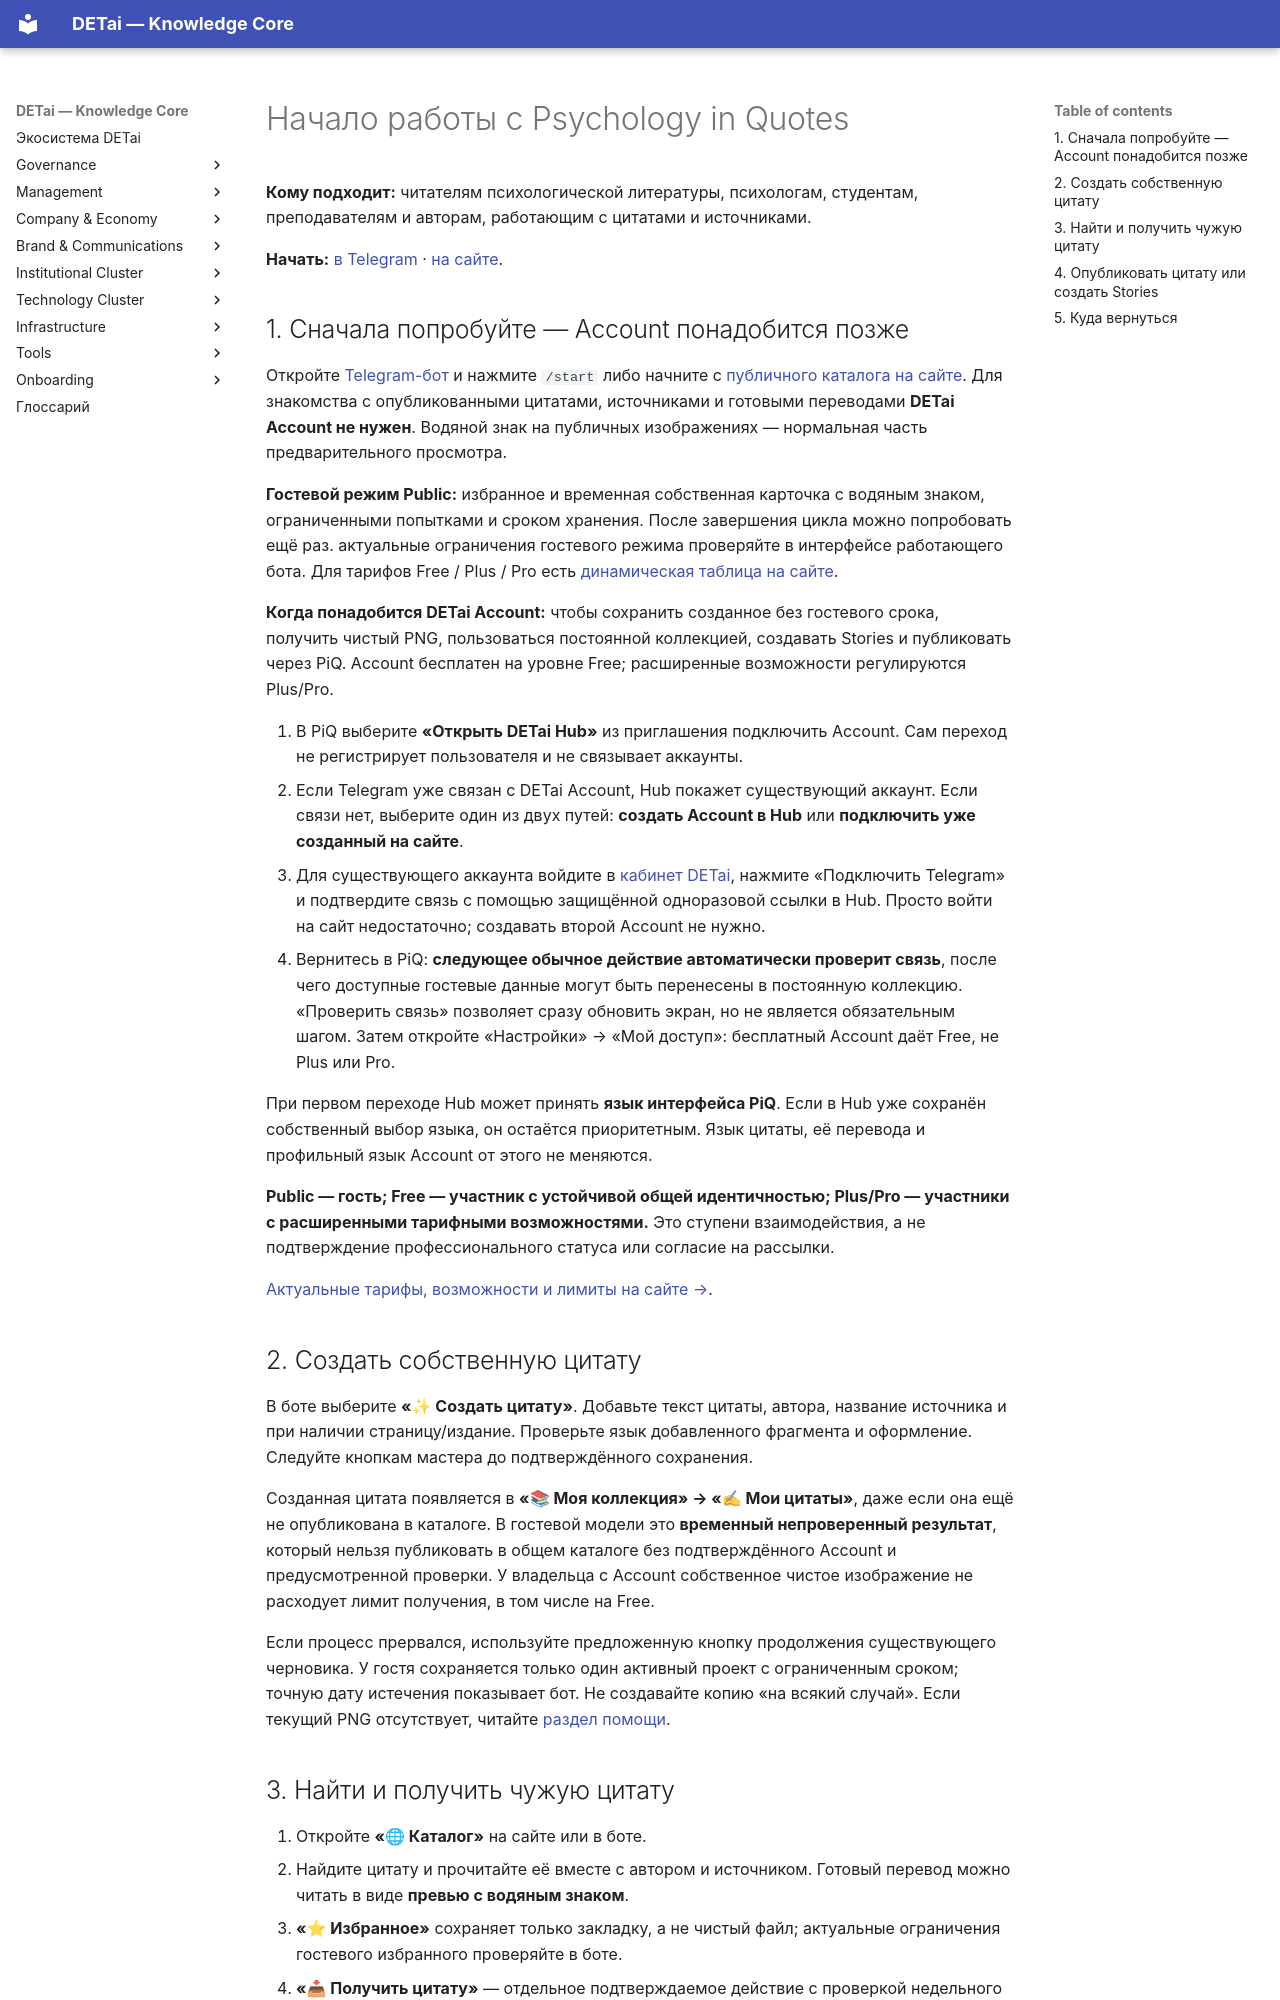

repository: DETai-org/Knowledge_substrate · page: ru/ecosystem/DETai/Platform_DETai/products/psychology-in-quotes/getting-started/index.html · generator: mkdocs

---
type: ecosystem
title: Psychology in Quotes — начало работы
classification:
  scope: DETai_ecosystem
  context: platform
  layer: product
  function: explanation
  system: platform-detai
  domain: psychology-in-quotes
  audiences: [public, product, support, agents]
descriptive:
  id: piq-getting-started
  version: v1
  status: active
  date_ymd: 2026-10-27
  date_update: 2026-10-29
governance:
  canonicality: canonical
  visibility: public
  owner_role: product-owner
  approver_role: product-owner
---

# Начало работы с Psychology in Quotes

**Кому подходит:** читателям психологической литературы, психологам, студентам, преподавателям и авторам, работающим с цитатами и источниками.

**Начать:** [в Telegram](https://t.me/DET_psy_in_quotes_bot) · [на сайте](https://detai-x.com/ru/technology/platform/psychology-in-quotes).

## 1. Сначала попробуйте — Account понадобится позже

Откройте [Telegram-бот](https://t.me/DET_psy_in_quotes_bot) и нажмите `/start` либо начните с [публичного каталога на сайте](https://detai-x.com/ru/technology/platform/psychology-in-quotes). Для знакомства с опубликованными цитатами, источниками и готовыми переводами **DETai Account не нужен**. Водяной знак на публичных изображениях — нормальная часть предварительного просмотра.

**Гостевой режим Public:** избранное и временная собственная карточка с водяным знаком, ограниченными попытками и сроком хранения. После завершения цикла можно попробовать ещё раз. актуальные ограничения гостевого режима проверяйте в интерфейсе работающего бота. Для тарифов Free / Plus / Pro есть [динамическая таблица на сайте](https://detai-x.com/ru/technology/platform/psychology-in-quotes#piq-plans).

**Когда понадобится DETai Account:** чтобы сохранить созданное без гостевого срока, получить чистый PNG, пользоваться постоянной коллекцией, создавать Stories и публиковать через PiQ. Account бесплатен на уровне Free; расширенные возможности регулируются Plus/Pro.

1. В PiQ выберите **«Открыть DETai Hub»** из приглашения подключить Account. Сам переход не регистрирует пользователя и не связывает аккаунты.
2. Если Telegram уже связан с DETai Account, Hub покажет существующий аккаунт. Если связи нет, выберите один из двух путей: **создать Account в Hub** или **подключить уже созданный на сайте**.
3. Для существующего аккаунта войдите в [кабинет DETai](https://detai-x.com/ru/account), нажмите «Подключить Telegram» и подтвердите связь с помощью защищённой одноразовой ссылки в Hub. Просто войти на сайт недостаточно; создавать второй Account не нужно.
4. Вернитесь в PiQ: **следующее обычное действие автоматически проверит связь**, после чего доступные гостевые данные могут быть перенесены в постоянную коллекцию. «Проверить связь» позволяет сразу обновить экран, но не является обязательным шагом. Затем откройте «Настройки» → «Мой доступ»: бесплатный Account даёт Free, не Plus или Pro.

При первом переходе Hub может принять **язык интерфейса PiQ**. Если в Hub уже сохранён собственный выбор языка, он остаётся приоритетным. Язык цитаты, её перевода и профильный язык Account от этого не меняются.

**Public — гость; Free — участник с устойчивой общей идентичностью; Plus/Pro — участники с расширенными тарифными возможностями.** Это ступени взаимодействия, а не подтверждение профессионального статуса или согласие на рассылки.

[Актуальные тарифы, возможности и лимиты на сайте →](https://detai-x.com/ru/technology/platform/psychology-in-quotes#piq-plans).
